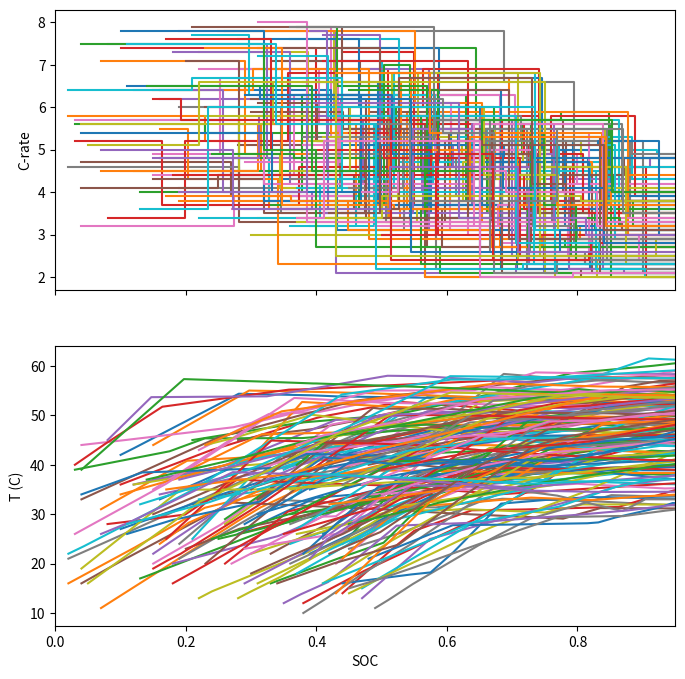

Here is the Python script that generated this plot:
# -*- coding: utf-8 -*-
"""
Generating joint Temperature and Current demand profiles for Charging
[redacted]

The goal of this code is to generate diverse, realistic, Li-plating-inducing
fast charge protocols (I and T demand) as inputs for a P2D COMSOL simulation. 
This code was used to generate the charge protocols analyzed in Manuscript
Figs. 4-6 and S4-S7. A written description of this code is provided in the 
Supplementary Information.

We have defined the I(t) and T(t) as piecewise functions in the COMSOL software
with 4 and (4*2=) 8 segments respectively. Slight edits could generalize this code
for any number of current or temperature steps.

For some simulations, aging parameters are inlcuded. The aging parameter values
are correlated to the overall battery health, or State-of-Health (SOH).
This value ranges 0.8 to 1.0, and is referred to as 'health index' in the Manuscript.
"""
import numpy as np
import matplotlib.pyplot as plt
import seaborn as sns
import random
from matplotlib.lines import Line2D
import pandas as pd

#%% Specify simulation parameters and script options


rates_max = [8, 7, 6, 5] # maximum allowable current for steps 1, 2, 3, 4 respectively
rates_min = [3, 3, 2, 2] # minimum current

includeAgingParams = True  # if True, include aging parameters in output
agingCorrelatedSOH = False # if True, aging parameters will be correlated relative to SOH/health-index
noAging = True #if True, include default aging parameter values, SOH/health-index=1

agingParamNames = ['an_len_expansion', 'ca_len_expansion', 'an_void_eps', 'ca_void_eps',
                   'an_i0_factor', 'ca_i0_factor', 'el_kappa_factor', 'an_LiLoss',
                   'an_LAM', 'ca_LAM']

agingParamBestVal = [0, 0, 0, 0, 1, 1, 1, 0, 0, 0]
agingParamWorstVal = [8e-6, 8e-6, 0.05, 0.05, 0.5, 0.5, 0.8, 0.08, 0.1, 0.2]

# for correlated aging parameters
SOH_values = [0.98, 0.95, 0.90, 0.85]
SOH_min = 0.8
SOH_max = 1.0

# the rate of the 4th current step should not exceed the 3rd by more than maxRate4_increase
# this constraint makes protocol more realistic; no big current increase near end of charge
maxRate4_increase = 0.5

n_steps = len(rates_min)  # the number of current steps
n_split = 2  # number of temperature steps per each current step
n_temp_steps = n_split*n_steps  # number of temperature steps

T_ramp_ref_max = 20 # max temperature ramp rate in degrees C per minute, at rate=8C
T_ramp_ref_min = 5  # min ramp rate
ref_rate = 8  # reference C-rate for these ramps, used to scale T ramps according to present rate

T_initial_min = 10  # min initial charging temperature
T_initial_max = 45  # max "
T_target_max = 60 # maximum target temperature - T will approach this value, and if reached, fluctuate nearby
T_target_min = 30  # minimum "

# the minimum temperature difference between initial and target temperatures
# alternatively, this means that T_target will always be >= T_initial + T_delta_min
T_delta_min = 5

# T drift rate fraction of the max T ramp rate
# After T_target is reached, the T should fluctuate proportional to applied current
T_drift_factor_max = 0.2

# if it is desired to run simulations only at discrete SOC values, they can be selected from below list
discreteSOC = False
if discreteSOC:
    discrete_SOC_vals = [0.02, 0.05, 0.1, 0.15, 0.2, 0.25, 0.3, 0.35, 0.4]
else:  # specify range of initial SOC, which will be randomly selected, rounded to 0.01
    iSOC_min = 0.02
    iSOC_max = 0.5

stopSOC = 0.95 #charge target stop SOC

G = 1/60  # SOC per minute for 1C rate
upper_thresh = 2  # deg C
lower_thresh = 1  # deg C

#%% Functions for generating T, Current profiles

def getInitialRamp(T_initial, rate_initial):
    """
    Goal: select initial T ramp (degC/min) for protocol given the initial T and rate.
    For lower initial T, ramps should generally be larger (rapid heating) to reach high T
    typically desired for fast charge performance. Possible ramp values should be higher
    for higher rates, roughly scaling with I^2*R

    Input:
      T_initial (float): random initial temperature for given simulation
      rate_initial (float): random initial rate for given simulation

    Output:
      ramp_initial (float): initial T ramp rate during charge, degrees C/min

    Constants defined in 1st cell:
      T_initial_min (float): minimum bound of T parameter range
      T_initial_max (float): maximum bound of T parameter range
      T_ramp_ref_min (float): minimum bound of T ramp at reference rate, degrees C/min
      T_ramp_ref_max (float): maximum bound of T ramp at reference rate, degrees C/min
    """

    # Normalize initial T between 0 and 1 according to min and max values
    T_init_norm = (T_initial-T_initial_min)/(T_initial_max-T_initial_min)

    # Select initial ramp, normalized between 0 and 1
    mean = 1-T_init_norm  # randomly selected ramp rate should be higher if T_initial is lower
    sd = 0.4
    ramp_init_norm = np.random.normal(mean, sd, 1)[0]

    if (ramp_init_norm > 1):
        ramp_init_norm = 1
    elif (ramp_init_norm < 0):
        ramp_init_norm = 0

    # scale the ramp rate to the given initial c-rate, scale by ratio of I^2/Iref^2
    ramp_max = (rate_initial**2)/(ref_rate**2)*T_ramp_ref_max
    ramp_min = (rate_initial**2)/(ref_rate**2)*T_ramp_ref_min
    ramp_initial = ramp_min + ramp_init_norm*(ramp_max-ramp_min)

    return np.round(ramp_initial, decimals=1)

def getRandomDrift(rate):
    """
    Goal: after the target T is reached, a random T ramp (degC/min) should be selected
    to mimic random T fluctuation due to imperfect battery thermal management system.
    The possible ramp range should larger for more rapid charging (higher C-rates)

    Input:
      rate (float): current rate applied at this specific step

    Output:
      drift (float): temperature drift rate during charge, degrees C/min

    Constants defined in 1st cell:
      T_drift_factor_max (float): maximum fraction of ramp rate designated for temperature drift
      T_ramp_ref_max (float): maximum bound of T ramp at reference rate, degrees C/min

    """
    mean = 0  # ramp can be positive or negative - negative is possible with battery cooling
    sd = T_drift_factor_max/3  # to get 99% of drift rates within maximum drift factor

    drift_norm = np.random.normal(mean, sd, 1)[0]

    ramp_max = (rate**2)/(ref_rate**2) * T_ramp_ref_max  # maximum expected ramp rate

    drift = drift_norm*ramp_max  # drift is a fraction of the maximum expected ramp

    return drift

def getSOCsteps(n_steps, SOC_initial, stopSOC):
    # get random SOC length for each step, adding variability to multi-step CC
    # randomly generate 8 numbers in same range, then divide by sum
    randNum = np.random.uniform(0.02, 1, n_steps)
    randNum_norm = randNum/sum(randNum)  # now they all add to 1

    return np.round(randNum_norm*(stopSOC-SOC_initial), decimals=3)


#%% Generate profiles
n_conditions = 1000  # number of parameter sets to generate

# initialize lists to store variable lists, will have length of n_conditions
list_rates = []
list_temps = []
list_ramps = []
list_ts = []
list_SOCs = []
list_T_target = []

for j in range(n_conditions):

    # select 4 current step values for jth simulation
    rates = []

    for i in range(len(rates_max)):  # for each current step

        # the maximum possible rate for each step is previously defined in rates_max
        # for the last (4th) step, the rate should not be much larger than previous value
        if i < (len(rates_max)-1):
            rates_max_i = rates_max[i]
        else:
            rates_max_i = min([(rates[i-1]+maxRate4_increase), rates_max[i]])

        # use uniform distribution to select a random rate for each step
        rangeRates = rates_max_i - rates_min[i]
        rand_rate = rates_min[i] + random.uniform(0, 1)*rangeRates
        rates.append(np.round(rand_rate, decimals=1))

    # select initial SOC value
    if discreteSOC:
        SOC_initial = random.choice(discrete_SOC_vals)
    else:
        SOC_initial = np.round(np.random.uniform(
            iSOC_min, iSOC_max), decimals=2)

    # select an initial charging temperature:
    T_initial = np.round(T_initial_min + random.uniform(0, 1)
                         * (T_initial_max-T_initial_min))

    # based on the initial charging temperature and current rate, get initial T ramp rate
    ramp_initial = getInitialRamp(T_initial, rates[0])

    # Next step: pick the target temperature. The target must be higher than the
    # initial temperature by at least T_delta_min

    if T_initial < (T_target_min - T_delta_min):
        # Pick random target temperature between min and max specified target T
        T_target = T_target_min + \
            random.uniform(0, 1)*(T_target_max-T_target_min)
    else:
        # Pick random target temperature between (T_initial+ T_delta_min) and T_target_max
        T_target = (T_initial+T_delta_min) + random.uniform(0, 1) * \
            (T_target_max-(T_initial+T_delta_min))

    # randomly determine SOC passed (proportional to charge time) for each half current step
    SOC_deltas = getSOCsteps(n_steps*n_split, SOC_initial, stopSOC)

    # Given all parameters, calculate temperature profiles for each half current step

    # initialize the following variables at the start of charge, will append values to
    # these lists for subsequent steps

    t_i = [0]  # initial time for each step, in minutes
    T_i = [T_initial]
    ramp_i = [ramp_initial]
    # this duplicates each rate in the list, in order
    rate_i = [i for i in rates for r in range(n_split)]
    rate_i.append(rate_i[-1])
    SOC_i = list((SOC_initial+sum(SOC_deltas[:i]))
                 for i in range(n_steps*n_split))
    SOC_i = SOC_i + [stopSOC]  # add last SOC to end

    rate_to_t = SOC_deltas/G  # minutes per 1C rate for each step
    t_delta_i = (rate_to_t/np.array(rate_i[:(n_steps*n_split)])).tolist()
    # duplicate last element to keep i+1 indexing happy in loop
    t_delta_i.append(t_delta_i[-1])

    T_target_reached = False
    for i in range(n_temp_steps):

        # calculate and append time at the end of ith step
        t_i.append(t_i[i]+t_delta_i[i])
        T_delta = ramp_i[i]*t_delta_i[i]  # T change for ith step
        T_final = T_i[i] + T_delta  # T at end of ith step

        # the final temperature of step i is initial temperature of (i+1)
        T_i.append(T_final)

        if T_final > T_target:
            T_target_reached = True

        if ~T_target_reached:  # if the target temperature has not been reached

            # if the rate is the same for next step, then the T ramp should also not change much
            # unless the continued T ramp will push the T significantly above T_target

            if rate_i[i] == rate_i[i+1]:
                T_final_next = T_i[i+1] + T_delta

                # if the projected T at the end of next step is below the target + threshold
                if T_final_next < (T_target+upper_thresh):
                    # keep ramp rate the same with some drift 'noise' to add variability
                    ramp_i.append(ramp_i[i]+getRandomDrift(rate_i[i+1]))

                else:
                    # change ramp so that it approaches T_target, with reasonable degC/min 'drift' rates
                    ramp_next = np.sign(
                        T_target-T_i[i+1])*abs(getRandomDrift(rate_i[i+1]))
                    ramp_i.append(ramp_next)

            # if the rate is not the same for next step, then a random T ramp should be selected
            # according to the previous T and current values

            else:
                ramp_next = getInitialRamp(T_i[i+1], rate_i[i+1])
                T_next_rand = T_i[i+1] + ramp_next*t_delta_i[i+1]

                # if the projected T at the end of next step is below the target + threshold
                if T_next_rand < (T_target+upper_thresh):
                    ramp_i.append(ramp_next)  # keep ramp rate the same

                # change ramp so that it approaches T_target, with reasonable degC/min 'drift' rates
                else:
                    ramp_next = np.sign(
                        T_target-T_i[i+1])*abs(getRandomDrift(rate_i[i+1]))
                    ramp_i.append(ramp_next)

        else:  # T target has already been reached, then temperature should drift around setpoint

            ramp_next = getRandomDrift(rate_i[i+1])
            ramp_i.append(ramp_next)

    # save parameters for jth set to lists
    list_ts.append(t_i)
    list_rates.append(rate_i)
    list_ramps.append(ramp_i)
    list_temps.append(T_i)
    list_SOCs.append(SOC_i)
    list_T_target.append(T_target)

#%% Create dataframe from parameters, hard-coding the variable names

df_times = 60*pd.DataFrame(data=np.array(list_ts),
                           columns=['t0', 't1', 't2', 't3', 't4', 't5', 't6', 't7', 't8']).drop(labels=['t0'], axis=1)

df_rates_all = pd.DataFrame(data=np.array(list_rates),
                            columns=['rate1', 'rate1__', 'rate2', 'rate2__', 'rate3', 'rate3__', 'rate4', 'rate4__', 'rate4___'])

df_rates = df_rates_all.copy()[['rate1', 'rate2', 'rate3', 'rate4']]

df_ramps = 1/60*pd.DataFrame(data=np.array(list_ramps),
                             columns=['ramp1', 'ramp2', 'ramp3', 'ramp4', 'ramp5', 'ramp6',
                                      'ramp7', 'ramp8', 'ramp9']).drop(labels=['ramp9'], axis=1)

df_temps = 273.15 + pd.DataFrame(data=np.array(list_temps),
                                 columns=['T0', 'T1', 'T2', 'T3', 'T4', 'T5', 'T6', 'T7', 'T8']).drop(labels=['T8'], axis=1)

df_target = 273.15 + pd.DataFrame(data=np.array(list_T_target), columns=['T_target'])

df_initialSOC = pd.DataFrame(data=np.array(
    list_SOCs).T[:][0], columns=['iSOC'])

df_all_params = pd.concat(
    [df_times, df_rates, df_ramps, df_temps, df_target, df_initialSOC], axis=1)

df_all_params = df_all_params.add_prefix('charge.')
#%% Functions for generating either correlated or random aging parameters

def getRandomAgingParams(n_simulations, bestValues, worstValues, names):
    """
    Goal: generate random aging parameter values for n_simulations assuming a 
    uniform random probability distribution for each parameter

    Inputs:
      n_simulations (float): number of sets of random values
      bestValues (list of floats): parameter values for no aging, beginning of life
      worstValues (list of floats): worst parameter values assumed possible in operational cell
      names (list of strings): parameter names to label DataFrame columns 

    Output:
      df_params (DataFrame): parameter values with shape (n_simulations,len(names))
    """
    randVals = np.random.rand(n_simulations, len(names))

    # matrix multiplication to duplicate the best and worst values by n_simulations
    bestVals = np.ones([n_simulations, 1])*np.array(bestValues).T
    worstVals = np.ones([n_simulations, 1])*np.array(worstValues).T

    # calculate parameter values
    paramValues = np.multiply(randVals, bestVals) + \
        np.multiply((1-randVals), worstVals)

    df_params = pd.DataFrame(data=paramValues, columns=names)

    return df_params

def getSOHbasedAgingParams(n_simulations, SOH_values, bestValues, worstValues, names):
    """
    Goal: generate aging parameter values correlated with the cell extent of aging.
    Here, SOH is used as a proxy for extent of aging, where 1 is the best parameters
    and 0.8 is end of life, corresponding to worst parameters

    Inputs:
      n_simulations (float): number of sets of random values
      SOH_values (list of floats): SOH values that specify the (mean, sd), for each set of parameters 
      bestValues (list of floats): parameter values for no aging, beginning of life
      worstValues (list of floats): worst parameter values assumed possible in operational cell
      names (list of strings): parameter names to label DataFrame columns 

    Output:
      df_params (DataFrame): parameter values with shape (n_simulations,len(names))

    Constants defined in 1st cell:
      SOH_min (float): SOH value that corresponds to 'worst' parameter values, ~0.8
      SOH_max (float): SOH value that corresponds to 'best' parameter values, 1
    """
    # get list of length n_simulations with approximately equal number of each SOH
    n_SOH = len(SOH_values)
    n_points_perSOH = n_simulations//n_SOH
    end_ind = np.ones(n_SOH)*n_points_perSOH
    end_ind[(n_SOH-1)] = end_ind[(n_SOH-1)]+n_simulations % n_SOH

    list_SOH = []
    for i in range(n_SOH):
        list_SOH = list_SOH+([SOH_values[i]]*int(end_ind[i]))

    # for list of SOH, return sampling of random nearby SOH, 1 for each aging parameter
    SOH_val = np.array(list_SOH).reshape([len(list_SOH), 1])
    n_params = len(names)

    # define standard deviation so that it increases with SOH (cell aging)
    # the size of this 2D array is n_simulationsxn_params
    sd = (1-SOH_val)/3*np.ones([1, n_params])
    mean = SOH_val*np.ones([1, n_params])
    rand_SOH_val = np.random.normal(mean, sd)

    # standardize SOH to values between 1 and 0, to allow scaling of parameters by best/worst param range
    scaleBy_0to1 = (rand_SOH_val-SOH_min)/(SOH_max-SOH_min)

    # matrix multiplication to duplicate the best and worst values by n_simulations
    bestVals = np.ones([n_simulations, 1])*np.array(bestValues).T
    worstVals = np.ones([n_simulations, 1])*np.array(worstValues).T

    # calculate parameter values by interpolating best and worst values with standardized SOH
    paramValues = np.multiply(scaleBy_0to1, bestVals) + \
        np.multiply((1-scaleBy_0to1), worstVals)

    df_params = pd.DataFrame(
        data=paramValues, columns=names)  # Create dataframe
    df_params['SOH'] = SOH_val

    return df_params

#%% Get aging parameters and export

if includeAgingParams:

    if agingCorrelatedSOH:
        df_aging_params = getSOHbasedAgingParams(n_conditions, SOH_values,
                                                 agingParamBestVal, agingParamWorstVal,
                                                 agingParamNames)
        fileName = '5June2023_params_SOHAging_finalParams_2000.csv'

    elif noAging:
        df_aging_params = getSOHbasedAgingParams(n_conditions, [1],
                                                 agingParamBestVal, agingParamBestVal,
                                                 agingParamNames)
        fileName = '15June2023_params_noAging_finalParams_1000.csv'
        
    else: #random aging parameters
        df_aging_params = getRandomAgingParams(n_conditions, agingParamBestVal,
                                               agingParamWorstVal, agingParamNames)
        # fileName = '19May2023_params_RandAging_correctedPorosity.csv'

    # add prefix to aging params to match COMSOL names
    df_aging_params = df_aging_params.add_prefix('aging.')

    # add df of random aging params to df_all_params
    df_all_withAging = pd.concat([df_all_params, df_aging_params], axis=1)

    # export df_all_params to csv
    df_all_withAging = df_all_withAging.round(decimals=7)

    # the anode Li loss can't exceed the available Li given the initial SOC,
    # so correct any of these cases
    an_LiLoss_series = df_all_withAging['aging.an_LiLoss']
    iSOC_series = df_all_withAging['charge.iSOC']
    notEnoughLi = an_LiLoss_series < iSOC_series
    lower_LiLoss_val = iSOC_series-0.02 * \
        np.random.rand(1)  # empirical correction
    an_LiLoss_modified = an_LiLoss_series.where(notEnoughLi, lower_LiLoss_val)

    # double check that correction is effective
    max(an_LiLoss_modified-iSOC_series)
    df_all_withAging['aging.an_LiLoss'] = an_LiLoss_modified

    # export file to CSV
    # df_all_withAging.to_csv(fileName)

else:
    df_all_params = df_all_params.round(decimals=4)
    # df_all_params.to_csv('15May2023_params_BOL_correctedPorosity.csv')


# double check that maximum temperature for all simulations doesn't exceed 70 degrees
# Occasionally, the algorithm can produce a non-physical high temperature value.
# In this case, generate a new set of parameters

maxTemp = 70
simMax_T = max(df_all_params.loc[:, 'charge.T0':'charge.T7'].max())-273.15
if simMax_T > maxTemp:
    print('WARNING, maximum temperature is: ' + str(np.round(simMax_T,3)) + ' degC')
    
else:
    print('Maximum temperature is: ' + str(np.round(simMax_T,3)) + ' degC')
    
#%% Visualize current and T profiles for some of the generated parameters 
fig, ax = plt.subplots(nrows=2, ncols=1, sharex=True)
fig.set_size_inches(8, 8)

for i in range(50, 200):
    # for i in range(n_conditions):
    plotSOC = list_SOCs[i]
    rates = list_rates[i]
    temps = list_temps[i]

    ax[0].step(plotSOC, rates, where='post')
    ax[1].plot(plotSOC[:], temps[:])

ax[0].set_xlim([0, 0.95])
ax[1].set_ylabel('T (C)')
ax[0].set_ylabel('C-rate')
ax[1].set_xlabel('SOC')